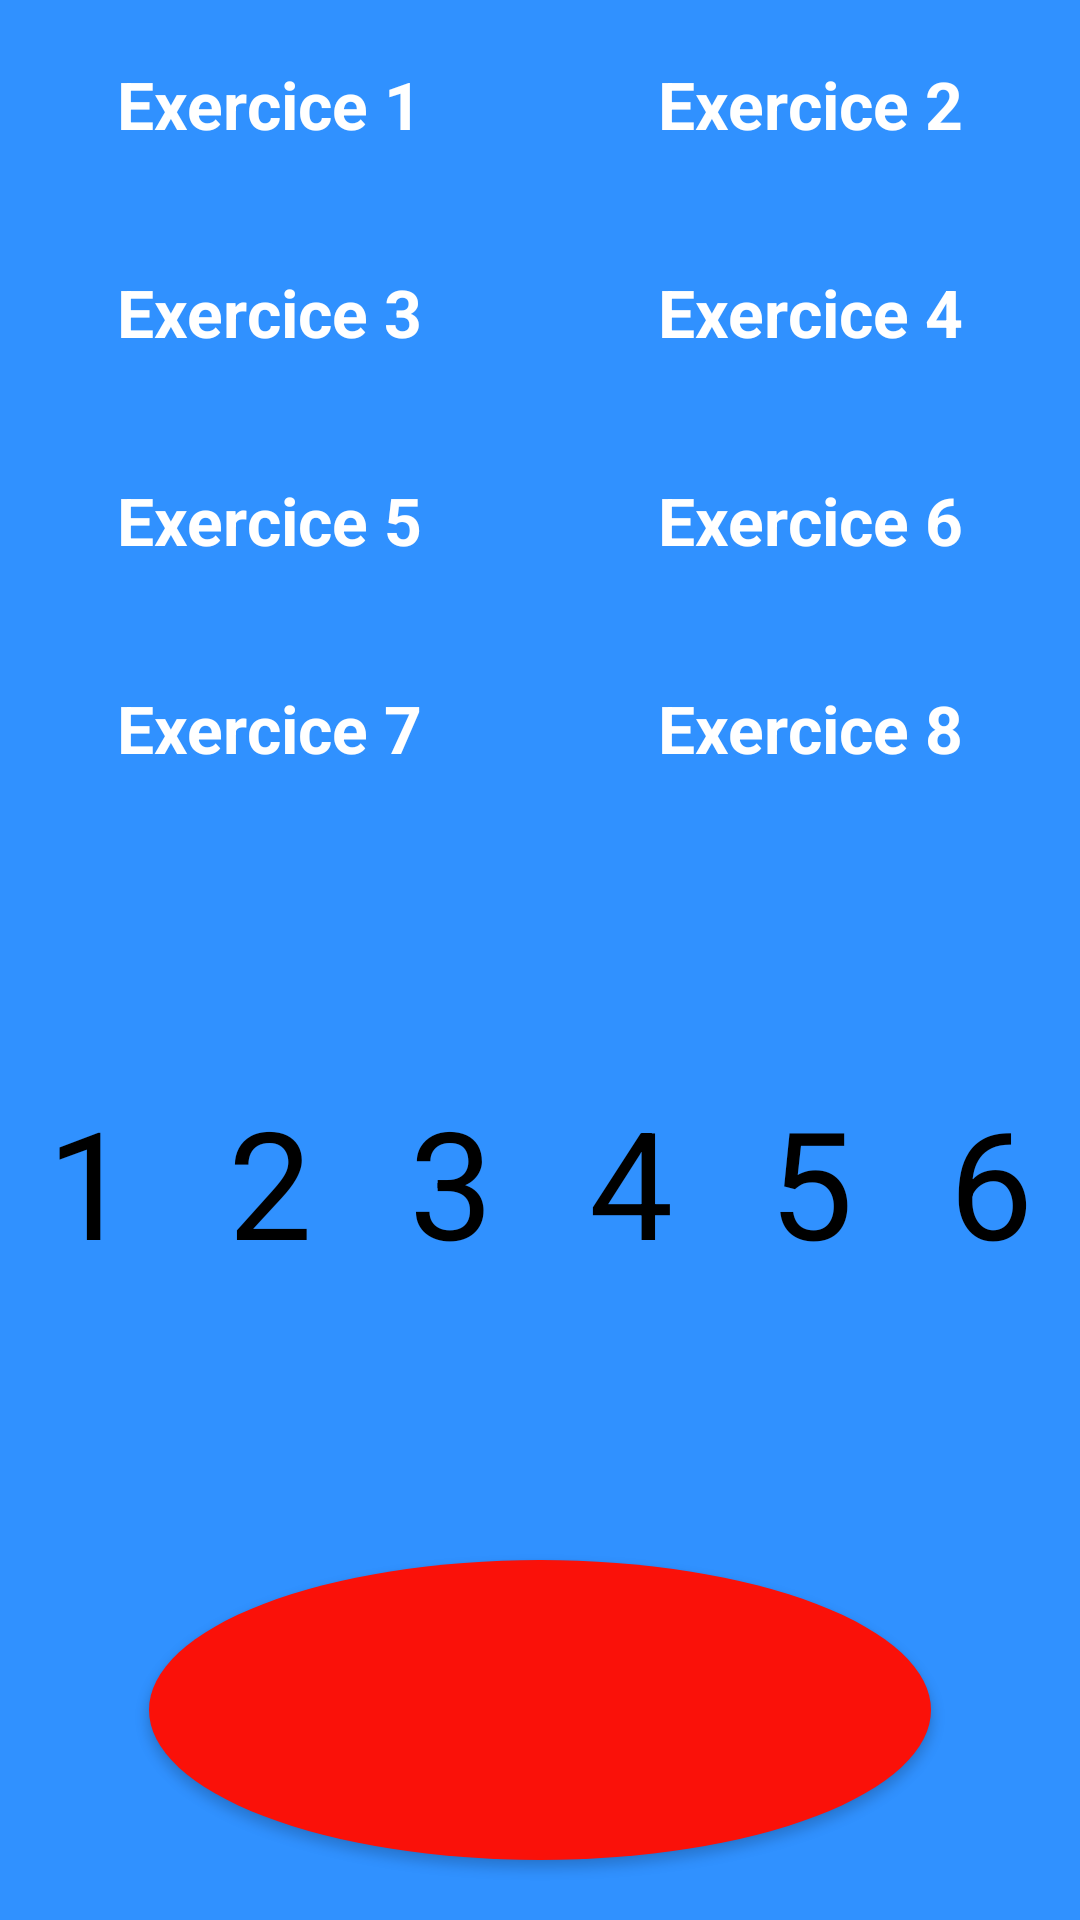

Android layout source for this screen:
<!-- AndroidManifest.xml: application theme AppTheme -->
<!-- res/layout/content_main.xml -->
<?xml version="1.0" encoding="utf-8"?>
<RelativeLayout xmlns:android="http://schemas.android.com/apk/res/android"
    xmlns:app="http://schemas.android.com/apk/res-auto"
    xmlns:tools="http://schemas.android.com/tools"
    android:layout_width="match_parent"
    android:layout_height="match_parent"
    android:background="#3091ff"
    android:paddingBottom="@dimen/activity_vertical_margin"
    android:paddingLeft="@dimen/activity_horizontal_margin"
    android:paddingRight="@dimen/activity_horizontal_margin"
    android:paddingTop="@dimen/activity_vertical_margin"
    app:layout_behavior="@string/appbar_scrolling_view_behavior"
    tools:context="com.example.david.workoutcoach.MainActivity"
    tools:showIn="@layout/activity_main">

    <TableLayout
        android:id="@+id/tableExercices"
        android:layout_width="match_parent"
        android:layout_height="wrap_content"
        android:stretchColumns="0, 1">

        <TableRow>

            <TextView
                style="@style/cellExercises"
                android:id="@+id/exercice1"
                android:text="@string/libelleExercice1" />

            <TextView
                style="@style/cellExercises"
                android:id="@+id/exercice2"
                android:text="@string/libelleExercice2" />
        </TableRow>

        <TableRow>

            <TextView
                style="@style/cellExercises"
                android:id="@+id/exercice3"
                android:text="@string/libelleExercice3" />

            <TextView
                style="@style/cellExercises"
                android:id="@+id/exercice4"
                android:text="@string/libelleExercice4" />
        </TableRow>

        <TableRow>

            <TextView
                style="@style/cellExercises"
                android:id="@+id/exercice5"
                android:text="@string/libelleExercice5" />

            <TextView
                style="@style/cellExercises"
                android:id="@+id/exercice6"
                android:text="@string/libelleExercice6" />
        </TableRow>

        <TableRow>

            <TextView
                style="@style/cellExercises"
                android:id="@+id/exercice7"
                android:text="@string/libelleExercice7" />

            <TextView
                style="@style/cellExercises"
                android:id="@+id/exercice8"
                android:text="@string/libelleExercice8" />
        </TableRow>

    </TableLayout>

    <LinearLayout
        android:layout_width="match_parent"
        android:layout_height="match_parent"
        android:layout_above="@+id/buttonTimer"
        android:layout_below="@id/tableExercices"
        android:orientation="horizontal"
        android:layout_marginBottom="10dp">

        <TextView
            style="@style/series"
            android:id="@+id/serie1"
            android:text="1" />

        <TextView
            style="@style/series"
            android:id="@+id/serie2"
            android:text="2" />

        <TextView
            style="@style/series"
            android:id="@+id/serie3"
            android:text="3" />

        <TextView
            style="@style/series"
            android:id="@+id/serie4"
            android:text="4" />

        <TextView
            style="@style/series"
            android:id="@+id/serie5"
            android:text="5" />

        <TextView
            style="@style/series"
            android:id="@+id/serie6"
            android:text="6" />

    </LinearLayout>

    <Button
        android:id="@+id/buttonTimer"
        android:layout_width="wrap_content"
        android:layout_height="100dp"
        android:layout_alignParentBottom="true"
        android:layout_alignParentLeft="true"
        android:layout_alignParentRight="true"
        android:layout_centerHorizontal="true"
        android:layout_marginBottom="20dp"
        android:layout_marginLeft="50dp"
        android:layout_marginRight="50dp"
        android:background="@drawable/round_button"
        android:textColor="#ffffff"
        android:textSize="50dp"
        android:textStyle="bold" />

</RelativeLayout>
<!-- res/layout/activity_main.xml (included above) -->
<?xml version="1.0" encoding="utf-8"?>
<android.support.design.widget.CoordinatorLayout xmlns:android="http://schemas.android.com/apk/res/android"
    xmlns:app="http://schemas.android.com/apk/res-auto"
    xmlns:tools="http://schemas.android.com/tools"
    android:layout_width="match_parent"
    android:layout_height="match_parent"
    android:fitsSystemWindows="true"
    tools:context="com.example.david.workoutcoach.MainActivity">

    <android.support.design.widget.AppBarLayout
        android:layout_width="match_parent"
        android:layout_height="wrap_content"
        android:theme="@style/AppTheme.AppBarOverlay">

        <android.support.v7.widget.Toolbar
            android:id="@+id/toolbar"
            android:layout_width="match_parent"
            android:layout_height="?attr/actionBarSize"
            android:background="?attr/colorPrimary"
            app:popupTheme="@style/AppTheme.PopupOverlay" />

    </android.support.design.widget.AppBarLayout>

    <include layout="@layout/content_main" />

    <android.support.design.widget.FloatingActionButton
        android:id="@+id/fab"
        android:layout_width="wrap_content"
        android:layout_height="wrap_content"
        android:layout_gravity="bottom|end"
        android:layout_margin="@dimen/fab_margin"
        android:src="@android:drawable/ic_dialog_email" />

</android.support.design.widget.CoordinatorLayout>
<!-- resources referenced by this layout -->
<resources>
  <!-- drawable round_button (drawable) -->
  <?xml version="1.0" encoding="utf-8"?>
  <selector xmlns:android="http://schemas.android.com/apk/res/android">
      <item android:state_pressed="false">
          <shape android:shape="oval">
              <solid android:color="#fa1109" />
          </shape>
      </item>
      <item android:state_pressed="true">
          <shape android:shape="oval">
              <solid android:color="#bf0401"/>
          </shape>
      </item>
  </selector>
  <string name="libelleExercice1">Exercice 1</string>
  <string name="libelleExercice2">Exercice 2</string>
  <string name="libelleExercice3">Exercice 3</string>
  <string name="libelleExercice4">Exercice 4</string>
  <string name="libelleExercice5">Exercice 5</string>
  <string name="libelleExercice6">Exercice 6</string>
  <string name="libelleExercice7">Exercice 7</string>
  <string name="libelleExercice8">Exercice 8</string>
  <style name="AppTheme.AppBarOverlay" parent="ThemeOverlay.AppCompat.Dark.ActionBar" />
  <style name="AppTheme.PopupOverlay" parent="ThemeOverlay.AppCompat.Light" />
  <style name="cellExercises">
          <item name="android:padding">20dp</item>
          <item name="android:gravity">center</item>
          <item name="android:textSize">22dp</item>
          <item name="android:textColor">#ffffff</item>
          <item name="android:textStyle">bold</item>
      </style>
  <style name="series">
          <item name="android:gravity">center</item>
          <item name="android:layout_width">match_parent</item>
          <item name="android:layout_height">match_parent</item>
          <item name="android:layout_weight">1</item>
          <item name="android:textSize">50dp</item>
          <item name="android:textColor">#000000</item>
      </style>
  <style name="AppTheme" parent="Theme.AppCompat.Light.DarkActionBar">
          
          <item name="colorPrimary">@color/colorPrimary</item>
          <item name="colorPrimaryDark">@color/colorPrimaryDark</item>
          <item name="colorAccent">@color/colorAccent</item>
      </style>
  <!-- not gathered from this repository: default colours our renderer supplied (Android Studio template values) -->
  <color name="colorPrimary">#FF6200EE</color>
  <color name="colorPrimaryDark">#FF3700B3</color>
  <color name="colorAccent">#FF03DAC5</color>
</resources>
